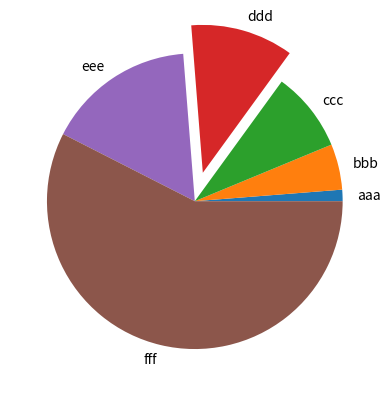

Source code (Python):
import matplotlib.pyplot as plt
import numpy as np
x = np.array([1,4,7,9,13,46])
l = ['aaa','bbb','ccc','ddd','eee','fff']
e = [0,0,0,0.2,0,0]
#plt.figure(figsize=(10,10))
plt.pie(x,labels=l,explode=e)
plt.show()
